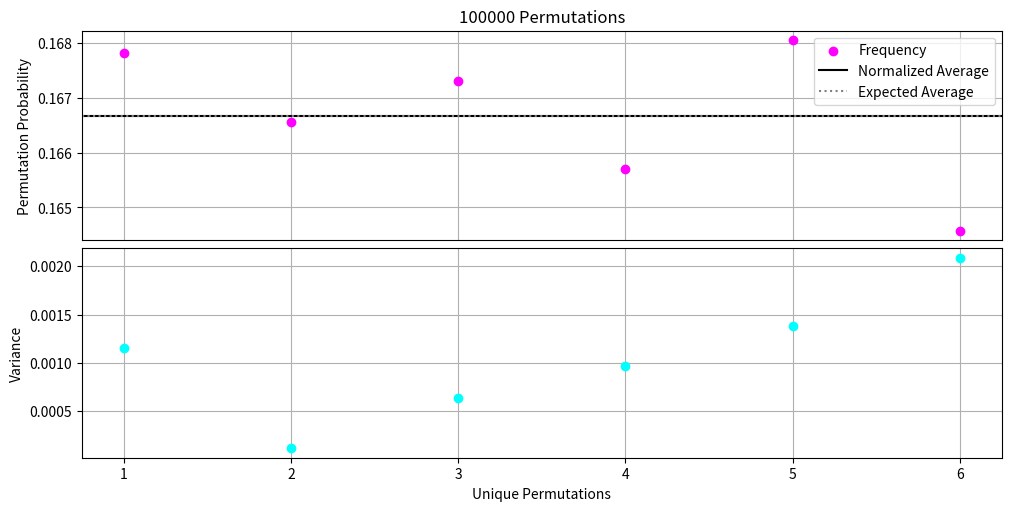
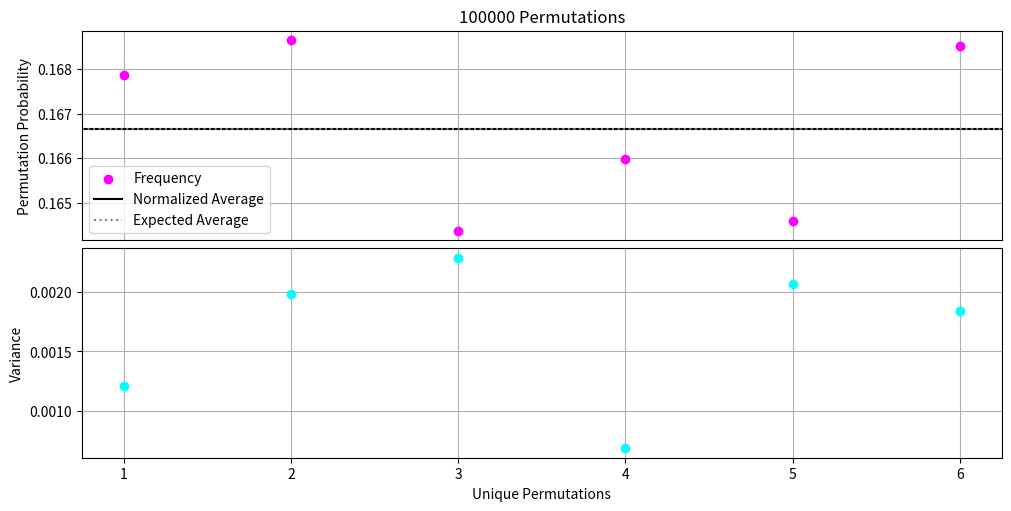
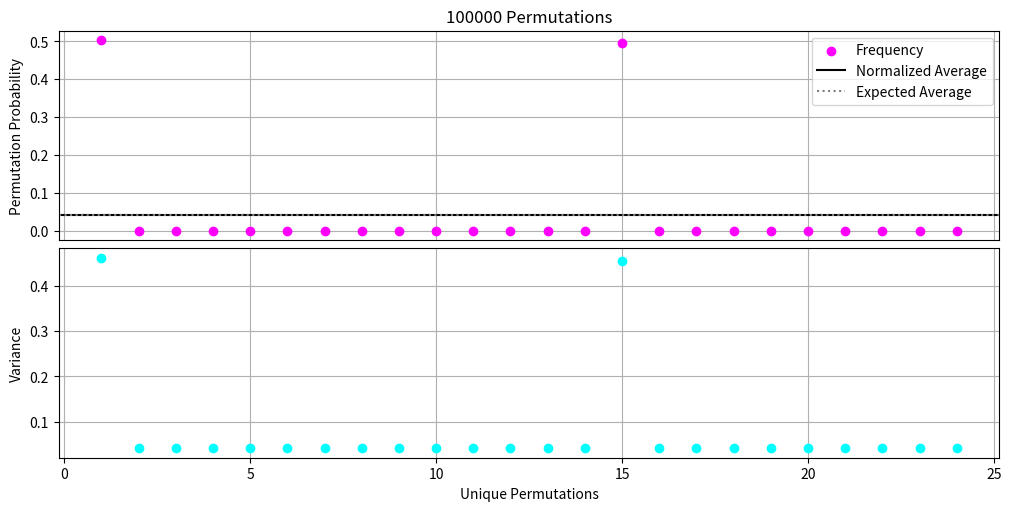
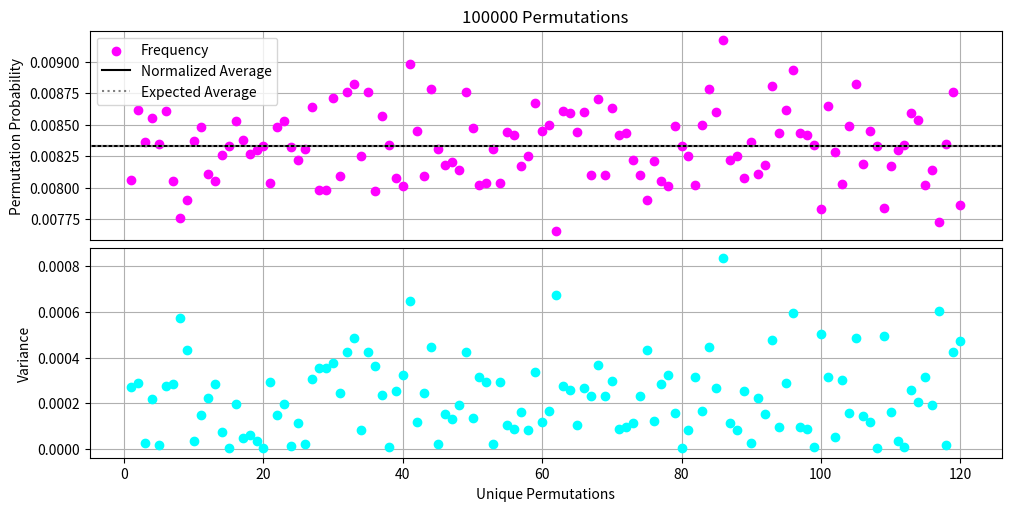
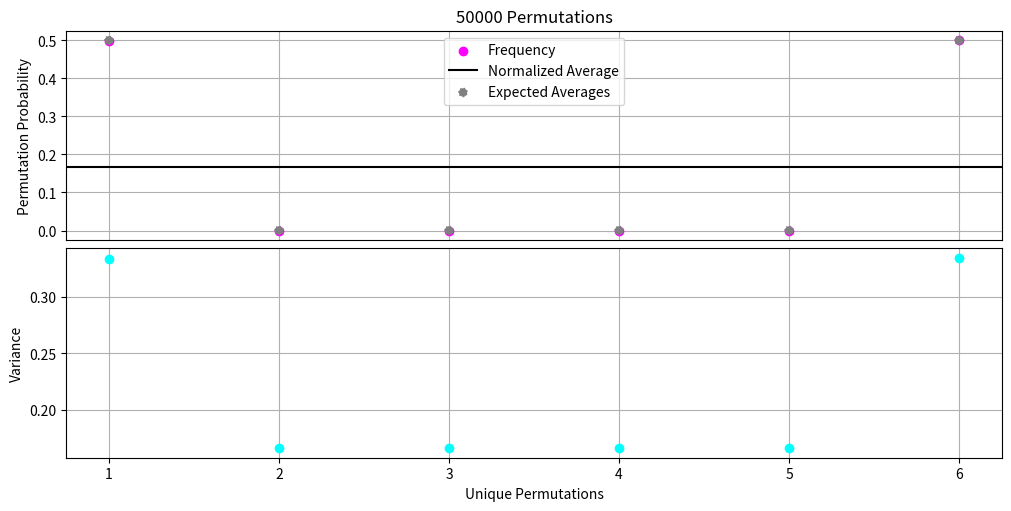

Recreate these plots in Python, in order. (Note: this script raises an exception after producing the figures.)
#%% Importing modules - コンプリート

# Standard mathematics modules
import numpy as np
import matplotlib.pyplot as plt

# Group theoretic modules
from sympy.utilities.iterables import multiset_permutations
from sympy.combinatorics import Permutation, PermutationGroup
from sympy.combinatorics.named_groups import SymmetricGroup
# Notes: consensus group + uniformity


#%% Defining the modern Fisher Yates shuffle algorithm - コンプリート

# Defining the Fisher Yates swapping function
def FisherYates(inputArray,extraInfo=True):
    
    # Printing the original state of the array
    if extraInfo == True:
        print('Initial array state: ', inputArray)
    
    # Looping over the different included endpoints of the array
    for endpoint in reversed(
        range(
            1, len(inputArray)
        )
    ):
        # Select a random array element (bounded by included endpoints)
        randomIndex = np.random.randint(0, endpoint+1)
        randomElement = inputArray[randomIndex]
        if extraInfo == True:
            print('Array element', randomElement, 'of index', randomIndex, 'selected.')
            
        # Swapping the randomly selected element with the current array endpoint
        if extraInfo == True:
            print('Swapped element', randomElement, 'with', inputArray[endpoint], end='.\n')
        inputArray[randomIndex], inputArray[endpoint] = inputArray[endpoint], inputArray[randomIndex]
        if extraInfo == True:
            print('New array state: ', inputArray)
            
    # Presenting the final state of the array
    if extraInfo == True:
        print('Final array state: ', inputArray)
        
    return inputArray


# %% Computing probability distribution of group action: manual input - コンプリート

# Defining the input set of which the group acts on
inputSet = [1,2,3]

# Roughly for the time being we write all possible permutations in an array
permutationArray = np.array(
    [
        [1,2,3],[2,1,3],[2,3,1],[3,2,1],[1,3,2],[3,1,2]
    ]
)

# Initialize an empty list to tally up the occurences of given permutations
tallySet = [0,0,0,0,0,0]

# Iterating through 100000 permutations
permutationSize = 100000
for iteration in range(1,permutationSize+1):
    
    # Performing a random permutation of the input set
    outputSet = FisherYates(inputSet,False)
    print('Permuted set: ',outputSet)
    
    # Checking if it is one of the permutations and if so add to the tally
    for permutation in range(
        len(permutationArray)
    ):
        if outputSet == list(permutationArray[permutation]):
            tallySet[permutation] += 1
         
# Printing output tally set           
print('Final tally: ',tallySet)

# Plotting results
permutationIndexSet = [1,2,3,4,5,6]
averageOccurence = np.mean(tallySet)/permutationSize

fig, axs = plt.subplots(2, 1, figsize=(10, 5), constrained_layout=True)

ax = axs[0]
ax.scatter(permutationIndexSet,np.array(tallySet)/permutationSize, color='magenta',label='Frequency')
ax.axhline(y=averageOccurence, color='black', label = 'Normalized Average')
ax.axhline(y=1/6, color='gray', label = 'Expected Average', linestyle = 'dotted')
ax.set_ylabel('Permutation Probability')
ax.tick_params(axis='x', which='both', bottom=False, top=False, labelbottom=False)
ax.set_title('{} Permutations'.format(int(permutationSize)))
ax.legend()
ax.grid()
ax.set_axisbelow(True)

ax = axs[1]
ax.scatter(permutationIndexSet,np.abs(
    ( np.array(tallySet)/permutationSize ) - averageOccurence
), color ='aqua', label='Normalized Residues')
ax.set_xlabel('Unique Permutations')
ax.set_ylabel('Variance')
ax.grid()
ax.set_axisbelow(True)

    
# %% Computing probability distribution of group action: automatic input - コンプリート

# Defining the input set of which the group acts on
inputSet = [1,2,3]

# Defining all possible unique permutations of the input set
permutationArray = list(
    multiset_permutations(inputSet)
)

# Initialize an empty list to tally up the occurences of given permutations
tallySet = list(
    np.zeros(
        len(permutationArray), dtype=int
    )
)

# Iterating through 100000 permutations
permutationSize = 100000
for iteration in range(1,permutationSize+1):
    
    # Performing a random permutation of the input set
    outputSet = FisherYates(inputSet,False)
    print('Permuted set: ',outputSet)
    
    # Checking if it is one of the permutations and if so add to the tally
    for permutation in range(
        len(permutationArray)
    ):
        if outputSet == permutationArray[permutation]:
            tallySet[permutation] += 1
         
# Printing output tally set           
print('Final tally: ',tallySet)

# Plotting results
permutationIndexSet = list(
    np.arange(
        1, len(permutationArray)+1
    )
)
averageOccurence = np.mean(tallySet)/permutationSize

fig, axs = plt.subplots(2, 1, figsize=(10, 5), constrained_layout=True)

ax = axs[0]
ax.scatter(permutationIndexSet,np.array(tallySet)/permutationSize, color='magenta',label='Frequency')
ax.axhline(y=averageOccurence, color='black', label = 'Normalized Average')
ax.axhline(y=1/len(permutationArray), color='gray', label = 'Expected Average', linestyle = 'dotted')
ax.set_ylabel('Permutation Probability')
ax.tick_params(axis='x', which='both', bottom=False, top=False, labelbottom=False)
ax.set_title('{} Permutations'.format(int(permutationSize)))
ax.legend()
ax.grid()
ax.set_axisbelow(True)

ax = axs[1]
ax.scatter(permutationIndexSet,np.abs(
    ( np.array(tallySet)/permutationSize ) - averageOccurence
), color ='aqua', label='Normalized Residues')
ax.set_xlabel('Unique Permutations')
ax.set_ylabel('Variance')
ax.grid()
ax.set_axisbelow(True)


#%% Group theoretic framework for generalized Fisher Yates shuffle algorithm (permutation group) - コンプリート

# Defining the ordered version of the input set
inputSet = [0,1,2,3]

# Selecting a random permutation of it which represents the different degrees of the nodes
possiblePermutations = list(
    multiset_permutations(inputSet)
)
permutationIndex = np.random.randint(0,len(possiblePermutations))
print('Selected permutation: ', permutationIndex)
degreeSet = possiblePermutations[permutationIndex]
print('Selected permutation: ', degreeSet)

# Initializing the object in cycle notation
initializedSet = Permutation(degreeSet) # caveat: 0 must be present in the list + must be permuted

# Defining the permutation group (more general than symmetric group) over the initialized set
permutationGroup = PermutationGroup([initializedSet])

# Printing the different orbits of the set elements based on all group actions
for element in range(0,len(degreeSet)):
    print('Orbit of element', degreeSet[element], 'is: ', list(permutationGroup.orbit(element)))
    

#%% Defining the generalized Fisher Yates shuffle algorithm (permutation group)  - コンプリート

# Defining the generalized Fisher Yates swapping function
def generalizedFisherYates(inputSet,extraInfo=True):
    
    # Initializing the set and permutation group with the sympy library
    inputArray = inputSet.copy()
    initializedSet = Permutation(inputArray)
    permutationGroup = PermutationGroup([initializedSet])
    
    # Printing the original state of the array
    if extraInfo == True:
        print('Initial array state: ', inputArray)
    
    # Looping over the different included endpoints of the array
    for endpoint in reversed(
        range(
            1, len(inputArray)
        )
    ):
        # Look at the orbit of the last element of the list
        lastElement = inputArray[endpoint]
        if extraInfo == True:
            print('Current last element: ', lastElement)
        lastElementOrbit = list(
            permutationGroup.orbit(lastElement)
        )
        if extraInfo == True:
            print('Orbit of last element: ', lastElementOrbit)
        
        # Defining the intersection of the orbit and the unselected list entries
        overlapList = list(
            set(inputArray[:endpoint+1]) & set(lastElementOrbit)
        )
        if extraInfo == True:
            print('Transition overlap set: ', overlapList)
        
        # Selecting a random element of the intersection/transition set
        randomIndex = np.random.randint(
            0, len(overlapList)
            )
        randomElement = overlapList[randomIndex]
        randomElementInputIndex = inputArray.index(randomElement)
        if extraInfo == True:
            print('Array element', randomElement, 'of index', randomElementInputIndex, 'selected.')
            
        # Swapping the randomly selected element with the current array endpoint
        if extraInfo == True:
            print('Swapped element', randomElement, 'with', lastElement, end='.\n')
        inputArray[randomElementInputIndex], inputArray[endpoint] = inputArray[endpoint], inputArray[randomElementInputIndex]
        if extraInfo == True:
            print('New array state: ', inputArray)
            
    # Presenting the final state of the array
    if extraInfo == True:
        print('Final array state: ', inputArray)
        
    return inputArray

generalizedFisherYates([2,0,1,3])
                       
                       
#%% Defining the generalized Fisher Yates shuffle algorithm (symmetric group)  - コンプリート

# Defining the generalized Fisher Yates swapping function
def symmetricFisherYates(inputArray,extraInfo=True):
    
    # Initializing the set and permutation group with the sympy library
    symmetricGroup = SymmetricGroup(
        len(inputArray)
    )
    
    # Printing the original state of the array
    if extraInfo == True:
        print('Initial array state: ', inputArray)
    
    # Looping over the different included endpoints of the array
    for endpoint in reversed(
        range(
            1, len(inputArray)
        )
    ):
        # Look at the orbit of the last element of the list
        lastElement = inputArray[endpoint]
        if extraInfo == True:
            print('Current last element: ', lastElement)
        lastElementOrbit = list(
            symmetricGroup.orbit(lastElement)
        )
        if extraInfo == True:
            print('Orbit of last element: ', lastElementOrbit)
        
        # Defining the intersection of the orbit and the unselected list entries
        overlapList = list(
            set(inputArray[:endpoint+1]) & set(lastElementOrbit)
        )
        if extraInfo == True:
            print('Transition overlap set: ', overlapList)
        
        # Selecting a random element of the intersection/transition set
        randomIndex = np.random.randint(
            0, len(overlapList)
            )
        randomElement = overlapList[randomIndex]
        randomElementInputIndex = inputArray.index(randomElement)
        if extraInfo == True:
            print('Array element', randomElement, 'of index', randomElementInputIndex, 'selected.')
            
        # Swapping the randomly selected element with the current array endpoint
        if extraInfo == True:
            print('Swapped element', randomElement, 'with', lastElement, end='.\n')
        inputArray[randomElementInputIndex], inputArray[endpoint] = inputArray[endpoint], inputArray[randomElementInputIndex]
        if extraInfo == True:
            print('New array state: ', inputArray)
            
    # Presenting the final state of the array
    if extraInfo == True:
        print('Final array state: ', inputArray)
        
    return inputArray

symmetricFisherYates([0,1,2,3])


# %% Computing probability distribution of group action (permutation group)  - コンプリート

# Defining the input set of which the group acts on
inputSet = [2,1,0,3]

# Defining all possible unique permutations of the input set
permutationArray = list(
    multiset_permutations(inputSet)
)

# Initialize an empty list to tally up the occurences of given permutations
tallySet = list(
    np.zeros(
        len(permutationArray), dtype=int
    )
)

# Iterating through 100000 permutations
permutationSize = 100000
for iteration in range(1,permutationSize+1):
    
    # Print current iteration inputSet
    print('INITIAL INPUT SET: ', inputSet)
    
    # Performing a random permutation of the input set
    outputSet = generalizedFisherYates(inputSet,True)
    print('Permuted set: ',outputSet)
    
    # Checking if it is one of the permutations and if so add to the tally
    for permutation in range(
        len(permutationArray)
    ):
        if outputSet == permutationArray[permutation]:
            tallySet[permutation] += 1
         
# Printing output tally set           
print('Final tally: ',tallySet)

# Plotting results
permutationIndexSet = list(
    np.arange(
        1, len(permutationArray)+1
    )
)
averageOccurence = np.mean(tallySet)/permutationSize

fig, axs = plt.subplots(2, 1, figsize=(10, 5), constrained_layout=True)

ax = axs[0]
ax.scatter(permutationIndexSet,np.array(tallySet)/permutationSize, color='magenta',label='Frequency')
ax.axhline(y=averageOccurence, color='black', label = 'Normalized Average')
ax.axhline(y=1/len(permutationArray), color='gray', label = 'Expected Average', linestyle = 'dotted')
ax.set_ylabel('Permutation Probability')
ax.tick_params(axis='x', which='both', bottom=False, top=False, labelbottom=False)
ax.set_title('{} Permutations'.format(int(permutationSize)))
ax.legend()
ax.grid()
ax.set_axisbelow(True)

ax = axs[1]
ax.scatter(permutationIndexSet,np.abs(
    ( np.array(tallySet)/permutationSize ) - averageOccurence
), color ='aqua', label='Normalized Residues')
ax.set_xlabel('Unique Permutations')
ax.set_ylabel('Variance')
ax.grid()
ax.set_axisbelow(True)



# %% Computing probability distribution of group action (symmetric group)  - コンプリート

# Defining the input set of which the group acts on
inputSet = [0,1,2,3,4]

# Defining all possible unique permutations of the input set
permutationArray = list(
    multiset_permutations(inputSet)
)

# Initialize an empty list to tally up the occurences of given permutations
tallySet = list(
    np.zeros(
        len(permutationArray), dtype=int
    )
)

# Iterating through 100000 permutations
permutationSize = 100000
for iteration in range(1,permutationSize+1):
    
    # Performing a random permutation of the input set
    outputSet = symmetricFisherYates(inputSet,False)
    print('Permuted set: ',outputSet)
    
    # Checking if it is one of the permutations and if so add to the tally
    for permutation in range(
        len(permutationArray)
    ):
        if outputSet == permutationArray[permutation]:
            tallySet[permutation] += 1
            
         
# Printing output tally set           
print('Final tally: ',tallySet)

# Plotting results
permutationIndexSet = list(
    np.arange(
        1, len(permutationArray)+1
    )
)
averageOccurence = np.mean(tallySet)/permutationSize

fig, axs = plt.subplots(2, 1, figsize=(10, 5), constrained_layout=True)

ax = axs[0]
ax.scatter(permutationIndexSet,np.array(tallySet)/permutationSize, color='magenta',label='Frequency')
ax.axhline(y=averageOccurence, color='black', label = 'Normalized Average')
ax.axhline(y=1/len(permutationArray), color='gray', label = 'Expected Average', linestyle = 'dotted')
ax.set_ylabel('Permutation Probability')
ax.tick_params(axis='x', which='both', bottom=False, top=False, labelbottom=False)
ax.set_title('{} Permutations'.format(int(permutationSize)))
# ax.set_yscale('log')
ax.legend()
ax.grid()
ax.set_axisbelow(True)

ax = axs[1]
ax.scatter(permutationIndexSet,np.abs(
    ( np.array(tallySet)/permutationSize ) - averageOccurence
), color ='aqua', label='Normalized Residues')
ax.set_xlabel('Unique Permutations')
ax.set_ylabel('Variance')
# ax.set_yscale('log')
ax.grid()
ax.set_axisbelow(True)



#%% Generalized Fisher Yates shuffle (permutation group) with orbit probabilities - コンプリート

# Defining the generalized Fisher Yates swapping function
def orbitFisherYates(inputSet,extraInfo=True):
    
    # Initializing the set and permutation group with the sympy library
    inputArray = inputSet.copy()
    initializedSet = Permutation(inputArray)
    permutationGroup = PermutationGroup([initializedSet])
    
    # Printing the original state of the array
    if extraInfo == True:
        print('Initial array state: ', inputArray)
        
    # Initializing inverse orbit size list
    inverseOrbitSizes = list(
        np.zeros(
            len(inputArray)
        )
    )
    
    # Looping over the different included endpoints of the array
    for endpoint in reversed(
        range(
            0, len(inputArray) #CHANGED TO 0 INSTEAD OF 1
        )
    ):
        # Look at the orbit of the last element of the list
        lastElement = inputArray[endpoint]
        if extraInfo == True:
            print('Current last element: ', lastElement)
        lastElementOrbit = list(
            permutationGroup.orbit(lastElement)
        )
        if extraInfo == True:
            print('Orbit of last element: ', lastElementOrbit)
        
        # Defining the intersection of the orbit and the unselected list entries
        overlapList = list(
            set(inputArray[:endpoint+1]) & set(lastElementOrbit)
        )
        overlapSize = len(overlapList)
        if extraInfo == True:
            print('Transition overlap set: ', overlapList)
            print('Transition set size: ', overlapSize)
        inverseOrbitSizes[endpoint] = 1/overlapSize
        if extraInfo == True:
            print('Inverse Transition Size: ', 1/overlapSize)
        
        # Selecting a random element of the intersection/transition set
        randomIndex = np.random.randint(
            0, len(overlapList)
            )
        randomElement = overlapList[randomIndex]
        randomElementInputIndex = inputArray.index(randomElement)
        if extraInfo == True:
            print('Array element', randomElement, 'of index', randomElementInputIndex, 'selected.')
            
        # Swapping the randomly selected element with the current array endpoint
        if extraInfo == True:
            print('Swapped element', randomElement, 'with', lastElement, end='.\n')
        inputArray[randomElementInputIndex], inputArray[endpoint] = inputArray[endpoint], inputArray[randomElementInputIndex]
        if extraInfo == True:
            print('New array state: ', inputArray)
            
    # Presenting the final state of the array
    if extraInfo == True:
        print('Final array state: ', inputArray)
        
    # Multiplying all elements of inverseOrbitSizes for final permutation probality
    permutationProbability = np.prod(inverseOrbitSizes)
    if extraInfo == True:     
        print('FINAL inverseOrbitSizes: ', inverseOrbitSizes)
        print('FINAL PERMUTATION PROBABILITY: ', permutationProbability)
        
    return inputArray, permutationProbability

orbitFisherYates([2,0,1,3])

# %% Computing probability distribution (permutation group) with orbit probabilities  - コンプリート

# Defining the input set of which the group acts on
inputSet = [2,1,0]

# Defining all possible unique permutations of the input set
permutationArray = list(
    multiset_permutations(inputSet)
)

# Initialize an empty list to tally up the occurences of given permutations
tallySet = list(
    np.zeros(
        len(permutationArray), dtype=int
    )
)

# Initialize an empty list of all permutation probabilities
probabilitySet = list(
    np.zeros(
        len(permutationArray), dtype=int
    )
)

# Iterating through 100000 permutations
permutationSize = 50000
for iteration in range(1,permutationSize+1):
    
    # Print current iteration inputSet
    print('INITIAL INPUT SET: ', inputSet)
    
    # Performing a random permutation of the input set
    fisherOutput = orbitFisherYates([2,1,0],False)
    outputSet = fisherOutput[0]
    print('Permuted set: ',outputSet)
    
    # Checking if it is one of the permutations and if so add to the tally
    for permutation in range(
        len(permutationArray)
    ):
        if outputSet == permutationArray[permutation]:
            tallySet[permutation] += 1
            probabilitySet[permutation] += fisherOutput[1]
            
         
# Printing output tally set           
print('Final tally: ',tallySet)

# Plotting results
permutationIndexSet = list(
    np.arange(
        1, len(permutationArray)+1
    )
)
averageOccurence = np.mean(tallySet)/permutationSize

# Printing unormalized added permutation probabilities
print('UNORMALIZED PROBABILITY SET: ', probabilitySet)

# Computed the predicted occurences based on inverse probabilities
for i in range(
        len(permutationArray)
    ):
        probabilitySet[i] = (probabilitySet[i]/(tallySet[i]+0.0000000000000001))

# Printing normalized probabilities for each unique permutation
print('PROBABILITY SET: ', probabilitySet)

fig, axs = plt.subplots(2, 1, figsize=(10, 5), constrained_layout=True)

ax = axs[0]
ax.scatter(permutationIndexSet,np.array(tallySet)/permutationSize, color='magenta',label='Frequency')
ax.axhline(y=averageOccurence, color='black', label = 'Normalized Average')
ax.scatter(permutationIndexSet,probabilitySet, color='gray', label = 'Expected Averages', linestyle = 'dotted')
ax.set_ylabel('Permutation Probability')
ax.tick_params(axis='x', which='both', bottom=False, top=False, labelbottom=False)
ax.set_title('{} Permutations'.format(int(permutationSize)))
# ax.set_yscale('log')
ax.legend()
ax.grid()
ax.set_axisbelow(True)

ax = axs[1]
ax.scatter(permutationIndexSet,np.abs(
    ( np.array(tallySet)/permutationSize ) - averageOccurence
), color ='aqua', label='Normalized Residues')
ax.set_xlabel('Unique Permutations')
ax.set_ylabel('Variance')
# ax.set_yscale('log')
ax.grid()
ax.set_axisbelow(True)


#%% Generalized non-degenerate Fisher Yates shuffle (permutation group) with orbit probabilities - コンプリート

# Defining the generalized Fisher Yates swapping function
def orbitFisherYates(inputSet,extraInfo=True):
    
    # Initializing the set and permutation group with the sympy library
    inputArray = inputSet.copy()
    initializedSet = Permutation(inputArray)
    permutationGroup = PermutationGroup([initializedSet])
    
    # Printing the original state of the array
    if extraInfo == True:
        print('Initial array state: ', inputArray)
        
    # Initializing inverse orbit size list
    inverseOrbitSizes = list(
        np.zeros(
            len(inputArray)
        )
    )
    
    # Looping over the different included endpoints of the array
    for endpoint in reversed(
        range(
            0, len(inputArray) #CHANGED TO 0 INSTEAD OF 1
        )
    ):
        # Look at the orbit of the last element of the list
        lastElement = inputArray[endpoint]
        if extraInfo == True:
            print('Current last element: ', lastElement)
        lastElementOrbit = list(
            permutationGroup.orbit(lastElement)
        )
        if extraInfo == True:
            print('Orbit of last element: ', lastElementOrbit)
            
        # Look at the orbit (from the stabilizer subgroup) of the last element of the list
        stabilizerSubGroup = permutationGroup.stabilizer(lastElement)
        stabilizerOrbit = list(
            stabilizerSubGroup.orbit(lastElement)
        )
        if extraInfo == True:
            print('Stabilizer orbit of last element: ', stabilizerOrbit)
        
        # Defining the intersection of the orbit (removing stabilizer orbit) and the unselected list entries
        overlapList = list(
            set(inputArray[:endpoint+1]) & ( set(lastElementOrbit) - set(stabilizerOrbit) )
        )
        overlapSize = len(overlapList)
        if extraInfo == True:
            print('Transition overlap set: ', overlapList)
            print('Transition set size: ', overlapSize)
        inverseOrbitSizes[endpoint] = 1/overlapSize
        if extraInfo == True:
            print('Inverse Transition Size: ', 1/overlapSize)
        
        # Selecting a random element of the intersection/transition set
        randomIndex = np.random.randint(
            0, len(overlapList)
            )
        randomElement = overlapList[randomIndex]
        randomElementInputIndex = inputArray.index(randomElement)
        if extraInfo == True:
            print('Array element', randomElement, 'of index', randomElementInputIndex, 'selected.')
            
        # Swapping the randomly selected element with the current array endpoint
        if extraInfo == True:
            print('Swapped element', randomElement, 'with', lastElement, end='.\n')
        inputArray[randomElementInputIndex], inputArray[endpoint] = inputArray[endpoint], inputArray[randomElementInputIndex]
        if extraInfo == True:
            print('New array state: ', inputArray)
            
    # Presenting the final state of the array
    if extraInfo == True:
        print('Final array state: ', inputArray)
        
    # Multiplying all elements of inverseOrbitSizes for final permutation probality
    permutationProbability = np.prod(inverseOrbitSizes)
    if extraInfo == True:     
        print('FINAL inverseOrbitSizes: ', inverseOrbitSizes)
        print('FINAL PERMUTATION PROBABILITY: ', permutationProbability)
        
    return inputArray, permutationProbability

orbitFisherYates([2,0,1,3])

# %% Symmetric non-degenerate with orbit

def nonDegenerateSymmetricFisherYates(inputSet,extraInfo=True):
    
    # Initializing the set and permutation group with the sympy library
    inputArray = inputSet.copy()
    symmetricGroup = SymmetricGroup(
        len(inputArray)
    )
    
    # Printing the original state of the array
    if extraInfo == True:
        print('Initial array state: ', inputArray)
        
    # Initializing inverse orbit size list
    inverseOrbitSizes = list(
        np.zeros(
            len(inputArray)
        )
    )
    
    # Looping over the different included endpoints of the array
    for endpoint in reversed(
        range(
            1, len(inputArray) #CHANGED BACK TO 1
        )
    ):
        # Look at the orbit of the last element of the list
        lastElement = inputArray[endpoint]
        if extraInfo == True:
            print('Current last element: ', lastElement)
        lastElementOrbit = list(
            symmetricGroup.orbit(lastElement)
        )
        if extraInfo == True:
            print('Orbit of last element: ', lastElementOrbit)
            
        # Look at the orbit (from the stabilizer subgroup) of the last element of the list
        stabilizerSubGroup = symmetricGroup.stabilizer(lastElement)
        stabilizerOrbit = list(
            stabilizerSubGroup.orbit(lastElement)
        )
        if extraInfo == True:
            print('Stabilizer orbit of last element: ', stabilizerOrbit)
        
        # Defining the intersection of the orbit (removing stabilizer orbit) and the unselected list entries
        overlapList = list(
            set(inputArray[:endpoint+1]) & ( set(lastElementOrbit) - set(stabilizerOrbit) )
        )
        overlapSize = len(overlapList)
        if extraInfo == True:
            print('Transition overlap set: ', overlapList)
            print('Transition set size: ', overlapSize)
        inverseOrbitSizes[endpoint] = 1/overlapSize
        if extraInfo == True:
            print('Inverse Transition Size: ', 1/overlapSize)
        
        # Selecting a random element of the intersection/transition set
        randomIndex = np.random.randint(
            0, len(overlapList)
            )
        randomElement = overlapList[randomIndex]
        randomElementInputIndex = inputArray.index(randomElement)
        if extraInfo == True:
            print('Array element', randomElement, 'of index', randomElementInputIndex, 'selected.')
            
        # Swapping the randomly selected element with the current array endpoint
        if extraInfo == True:
            print('Swapped element', randomElement, 'with', lastElement, end='.\n')
        inputArray[randomElementInputIndex], inputArray[endpoint] = inputArray[endpoint], inputArray[randomElementInputIndex]
        if extraInfo == True:
            print('New array state: ', inputArray)
            
    # Presenting the final state of the array
    if extraInfo == True:
        print('Final array state: ', inputArray)
        
    # Multiplying all elements of inverseOrbitSizes for final permutation probality
    permutationProbability = np.prod(inverseOrbitSizes)
    if extraInfo == True:     
        print('Final inverse orbit sizes: ', inverseOrbitSizes)
        print('Final permutation probability: ', permutationProbability)
        
    return inputArray, permutationProbability

nonDegenerateSymmetricFisherYates([2,0,1,3])


# %%


# %%


# %%


# %%


# %% CODE GRAVEYARD - デッドコード

# TESTING ARRAY

# testArray = ['a','b','c','d','e','f']

# print(testArray[0])
# print(testArray[4])

# # Looping over the inclusion of the ends of the array
# print("Original array", testArray)
# for i in reversed(
#     range(
#         1, len(testArray)
#     )
# ):
#     #  Select a random position bounded by the included array elements|
#     print("Current index",i)
#     randomInteger = np.random.randint(0,i+1)
#     randomSelectedIndex = testArray[randomInteger]
#     print("Random selection", randomSelectedIndex)
    
#     # Swapping that element
#     testArray[randomInteger], testArray[i] = testArray[i], testArray[randomInteger]
#     print('Modified array after swapping', testArray[i], 'with', testArray[randomInteger],':', testArray)
    
# print('Final array', testArray)
# print('Cycle array', np.array((['a','b','c','d','e','f']
# ,testArray)))

# OMNIDIRECTIONAL SHUFFLE

# # Defining a test array
# testArray = ['a','b','c','d','e','f']

# # Defining the reversed-direction Fisher Yates swapping function
# def FisherYatesReverse(inputArray,extraInfo=True):
    
#     # Printing the original state of the array
#     if extraInfo == True:
#         print('Initial array state: ', inputArray)
    
#     # Looping over the different included endpoints of the array
#     for endpoint in range(
#             0, len(inputArray)-1
#         ):
#         # Select a random array element (bounded by included endpoints)
#         randomIndex = np.random.randint(endpoint, len(inputArray))
#         randomElement = inputArray[randomIndex]
#         if extraInfo == True:
#             print('Array element', randomElement, 'of index', randomIndex, 'selected.')
            
#         # Swapping the randomly selected element with the current array endpoint
#         if extraInfo == True:
#             print('Swapped element', randomElement, 'with', inputArray[endpoint], end='.\n')
#         inputArray[randomIndex], inputArray[endpoint] = inputArray[endpoint], inputArray[randomIndex]
#         if extraInfo == True:
#             print('New array state: ', inputArray)
            
#     # Presenting the final state of the array
#     if extraInfo == True:
#         print('Final array state: ', inputArray)
        
#     return inputArray

# # Defining the omnidirectional Fisher Yates  swapping function that randomly selects the cycle direction
# def dualFisherYates(inputArray,extraInfo=True):
    
#     # Printing the original state of the array
#     if extraInfo == True:
#         print('Initial array state: ', inputArray)
        
#     # Randomly determining the cycle direction
#     randomDirection = np.random.randint(0,101)
#     if randomDirection > 50:
#         rightDirection = True
#         if extraInfo == True:
#             print('Regular direction chosen.')
#     else:
#         rightDirection = False
#         if extraInfo == True:
#             print('Reversed direction chosen.')
        

#     # Normal Fisher Yates direction
#     if rightDirection == True:
        
#         # Looping over the different included endpoints of the array
#         for endpoint in reversed(
#             range(
#                 1, len(inputArray)
#             )
#         ):
#             # Select a random array element (bounded by included endpoints)
#             randomIndex = np.random.randint(0, endpoint+1)
#             randomElement = inputArray[randomIndex]
#             if extraInfo == True:
#                 print('Array element', randomElement, 'of index', randomIndex, 'selected.')
                
#             # Swapping the randomly selected element with the current array endpoint
#             if extraInfo == True:
#                 print('Swapped element', randomElement, 'with', inputArray[endpoint], end='.\n')
#             inputArray[randomIndex], inputArray[endpoint] = inputArray[endpoint], inputArray[randomIndex]
#             if extraInfo == True:
#                 print('New array state: ', inputArray)
                
#     # Reversed Fisher Yates direction
#     if rightDirection == False:
        
#         # Looping over the different included endpoints of the array
#         for endpoint in range(
#                 0, len(inputArray)-1
#             ):
#             # Select a random array element (bounded by included endpoints)
#             randomIndex = np.random.randint(endpoint, len(inputArray))
#             randomElement = inputArray[randomIndex]
#             if extraInfo == True:
#                 print('Array element', randomElement, 'of index', randomIndex, 'selected.')
                
#             # Swapping the randomly selected element with the current array endpoint
#             if extraInfo == True:
#                 print('Swapped element', randomElement, 'with', inputArray[endpoint], end='.\n')
#             inputArray[randomIndex], inputArray[endpoint] = inputArray[endpoint], inputArray[randomIndex]
#             if extraInfo == True:
#                 print('New array state: ', inputArray)
            
#     # Presenting the final state of the array
#     if extraInfo == True:
#         print('Final array state: ', inputArray)
        
#     return inputArray
# %%
